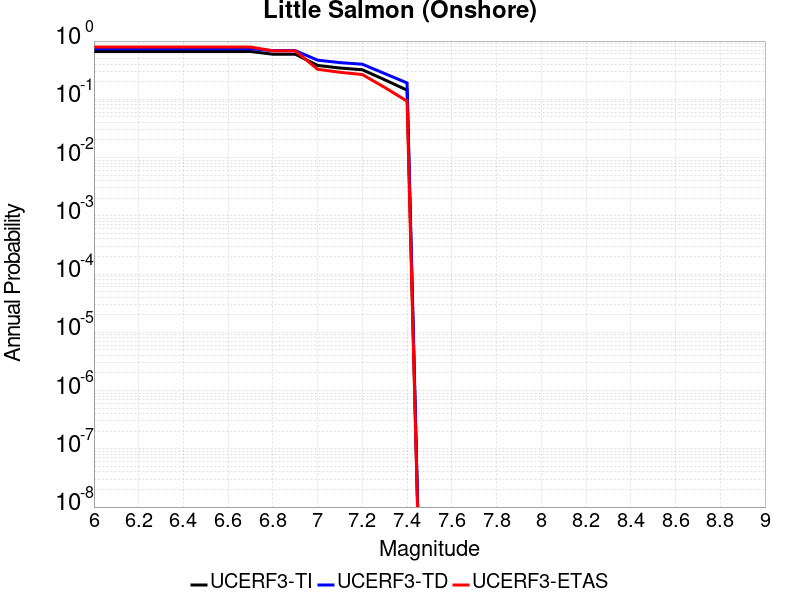

Source data for this figure (header and first rows):
Magnitude, UCERF3-TI Prob, UCERF3-TD Prob, UCERF3-ETAS Prob
6.0, 0.6621, 0.7367, 0.789
6.1, 0.6621, 0.7367, 0.789
6.2, 0.6621, 0.7367, 0.789
6.3, 0.6621, 0.7367, 0.789
6.4, 0.6621, 0.7367, 0.789
6.5, 0.6621, 0.7367, 0.789
6.6, 0.6621, 0.7367, 0.789
6.7, 0.6621, 0.7367, 0.789
6.8, 0.5946, 0.6852, 0.68
6.9, 0.5946, 0.6852, 0.68
7.0, 0.3814, 0.4698, 0.328
7.1, 0.3444, 0.4265, 0.291
7.2, 0.3215, 0.4004, 0.266
7.3, 0.2167, 0.2767, 0.16
7.4, 0.1436, 0.191, 0.093
